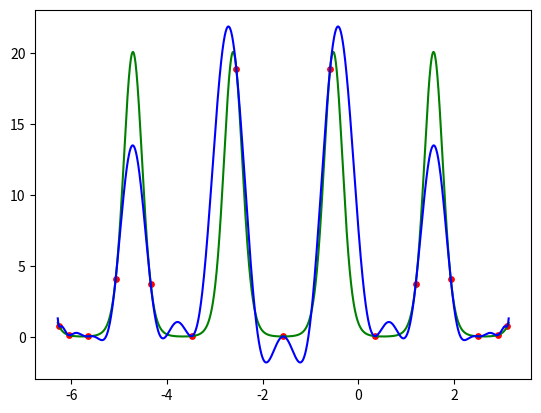

Recreate this plot in Python.
from math import cos, pi
import matplotlib.pyplot as plt
import numpy as np


def chebyshev(n, a, b):
    result = [0] * n
    for i in range(n):
        result[i] = (a + b) / 2 + ((b - a) / 2) * cos((2 * i + 1) * pi / (2 * n))
    return result


def even(n, a, b):
    n -= 1
    d = (b - a) / n
    result = [0] * (n + 1)
    result[0] = a
    result[n] = b
    for i in range(1, n):
        result[i] = result[i - 1] + d
    return result


def hermite(X, Y, Yd):
    n = 2*len(X)

    def diff():
        quotients = [[None] * (n) for i in range(n)]
        quotients[0][0]=Y[0]
        def curr(i, j):
            if quotients[i][j] is not None:
                pass
            elif i == j:
                quotients[i][j] = Y[i//2]
            elif i % 2 == 0 and j == i+1:
                quotients[i][j] = Yd[i//2]
            else:
                f2 = curr(i + 1, j)
                f1 = curr(i, j - 1)
                quotients[i][j] = (f2 - f1) / (X[j//2] - X[i//2])
            return quotients[i][j]

        curr(0, n - 1)
        return quotients

    Q = diff()

    def f(x):
        result = 0
        for i in range(n - 1, 0, -1):
            result += Q[0][i]
            result *= (x - X[(i - 1)//2])
        result += Q[0][0]
        return result

    return f


def function_to_points(X, f): return [f(X[i]) for i in range(len(X))]


def f_compare_max(X1,X2):
    diff = np.abs(X1 - X2)
    return np.max(diff)


def f_compare_sqr(X1,X2):
    diff = np.square(X1 - X2)
    return np.sum(diff)


def f(x): return np.exp(-3*np.sin(3*x))
def fd(x): return -9*np.cos(3*x)*np.exp(-3*np.sin(3*x))

X = np.array(chebyshev(15,-2*pi,pi))
Y = f(X)
Yd = fd(X)

p = hermite(X,Y,Yd)

x = np.linspace(-2*pi,pi,2000)
y1 = f(x)
y2 = p(x)

plt.plot(x, y1, 'g')
plt.plot(x, y2, 'b')
plt.scatter(X, Y, c='r', s=15, marker='o')
plt.show()